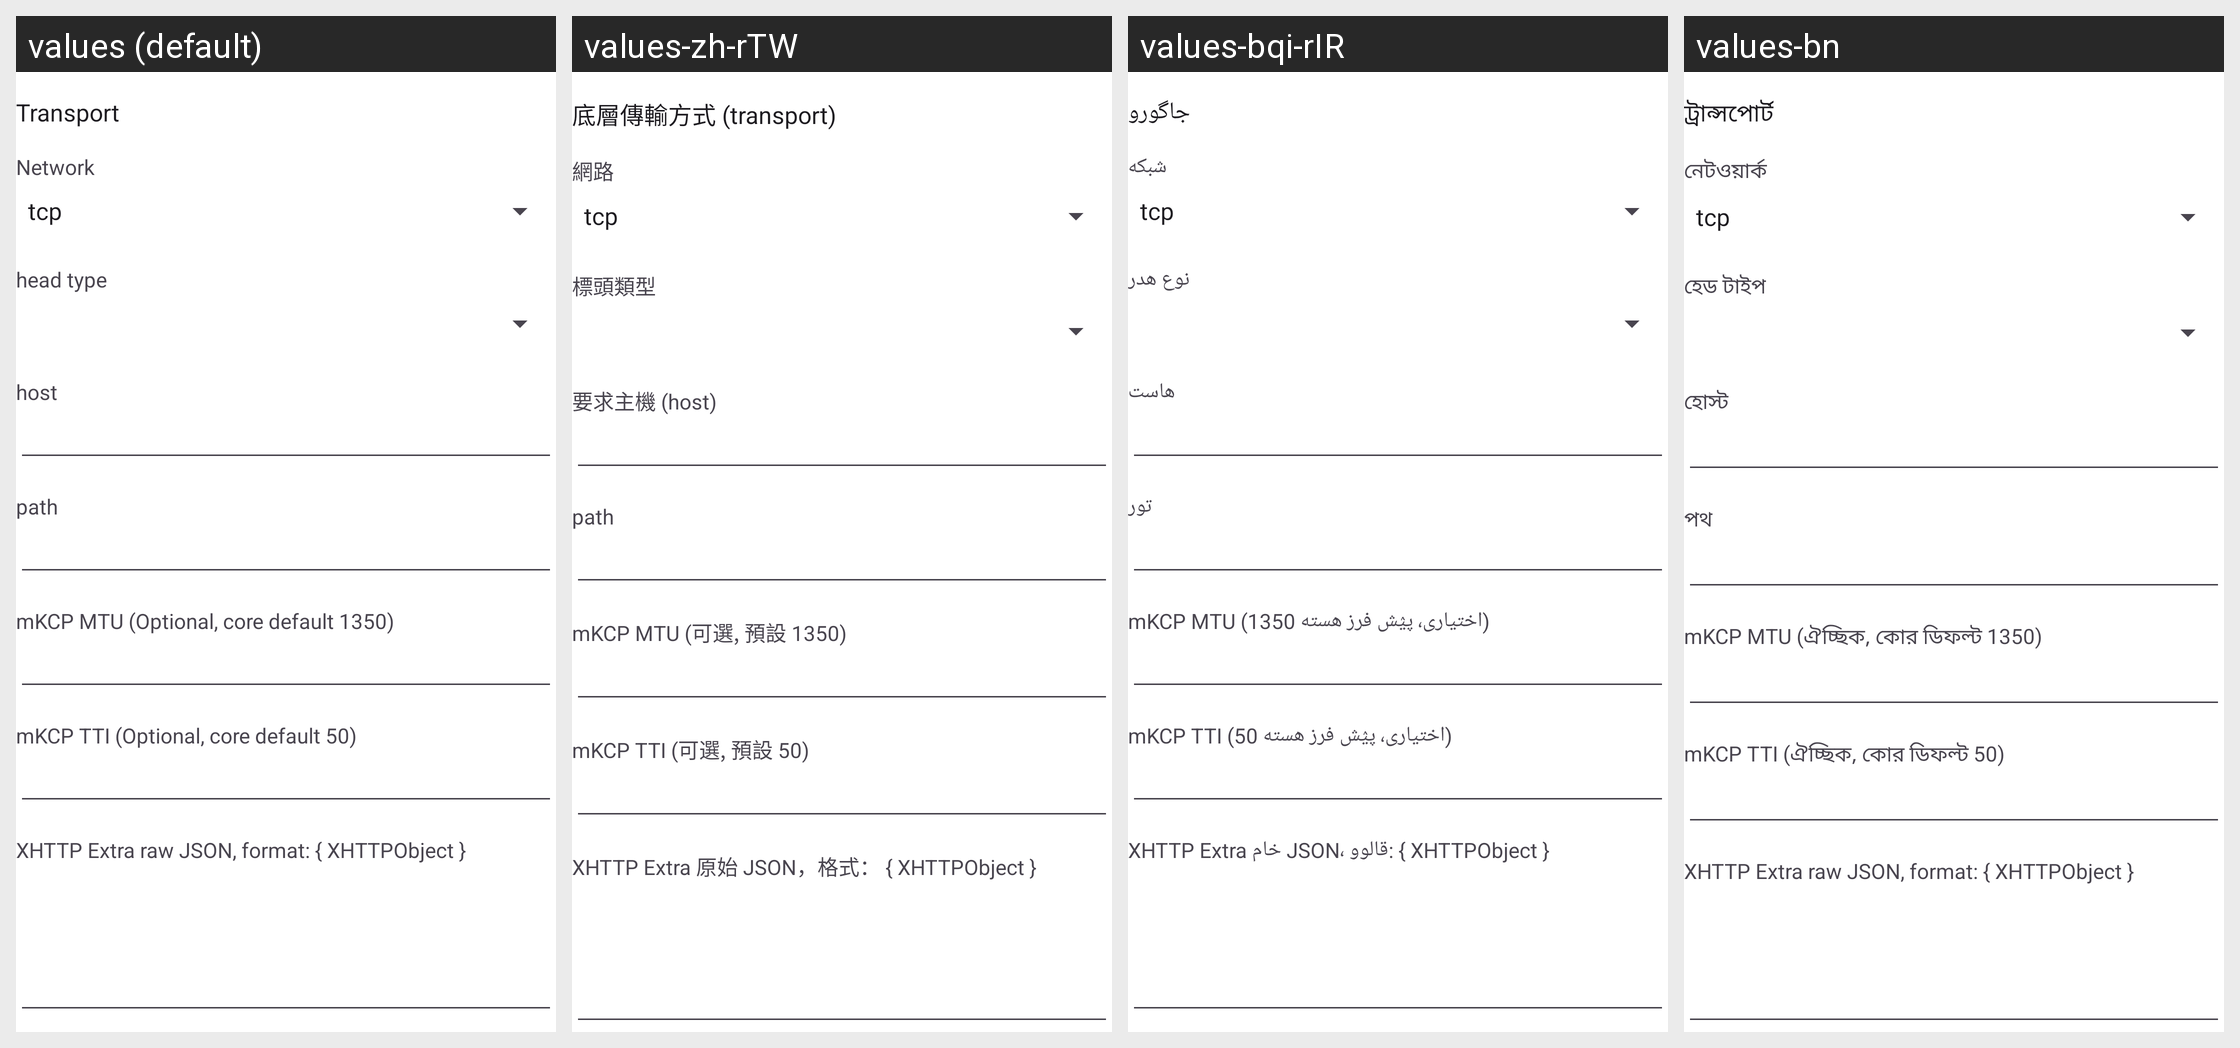

The same Android screen rendered under several of its app's locales, left to right. List the strings drawn on it with the default value and each locale's translation.
Android screen res/layout/layout_transport.xml rendered under 4 locales, left to right: values (default), values-zh-rTW, values-bqi-rIR, values-bn. Device: Nexus 5 (rendered at 1080×1920; each locale shown at half size, 540×960, under a caption strip naming it); theme AppThemeDayNight.NoActionBar.
Other locales in the repository, not shown: values-ar, values-fa, values-ru, values-vi, values-zh-rCN.
Strings drawn on this screen, with the default value and each locale's value (text and hints the layout hard-codes, and strings that could not be matched under every locale, appear in the picture but are not listed):

server_lab_more_function
  values: Transport
  values-zh-rTW: 底層傳輸方式 (transport)
  values-bqi-rIR: جاگورو
  values-bn: ট্রান্সপোর্ট

server_lab_network
  values: Network
  values-zh-rTW: 網路
  values-bqi-rIR: شبکه
  values-bn: নেটওয়ার্ক

server_lab_head_type
  values: head type
  values-zh-rTW: 標頭類型
  values-bqi-rIR: نوع هدر
  values-bn: হেড টাইপ

server_lab_request_host
  values: host
  values-zh-rTW: 要求主機 (host)
  values-bqi-rIR: هاست
  values-bn: হোস্ট

server_lab_path
  values: path
  values-zh-rTW: path
  values-bqi-rIR: تور
  values-bn: পথ

server_lab_kcp_mtu
  values: mKCP MTU (Optional, core default 1350)
  values-zh-rTW: mKCP MTU (可選, 預設 1350)
  values-bqi-rIR: mKCP MTU (اختیاری، پؽش فرز هسته 1350)
  values-bn: mKCP MTU (ঐচ্ছিক, কোর ডিফল্ট 1350)

server_lab_kcp_tti
  values: mKCP TTI (Optional, core default 50)
  values-zh-rTW: mKCP TTI (可選, 預設 50)
  values-bqi-rIR: mKCP TTI (اختیاری، پؽش فرز هسته 50)
  values-bn: mKCP TTI (ঐচ্ছিক, কোর ডিফল্ট 50)

server_lab_xhttp_extra
  values: XHTTP Extra raw JSON, format: { XHTTPObject }
  values-zh-rTW: XHTTP Extra 原始 JSON，格式： { XHTTPObject }
  values-bqi-rIR: XHTTP Extra خام JSON، قالوو: { XHTTPObject }
  values-bn: XHTTP Extra raw JSON, format: { XHTTPObject }
